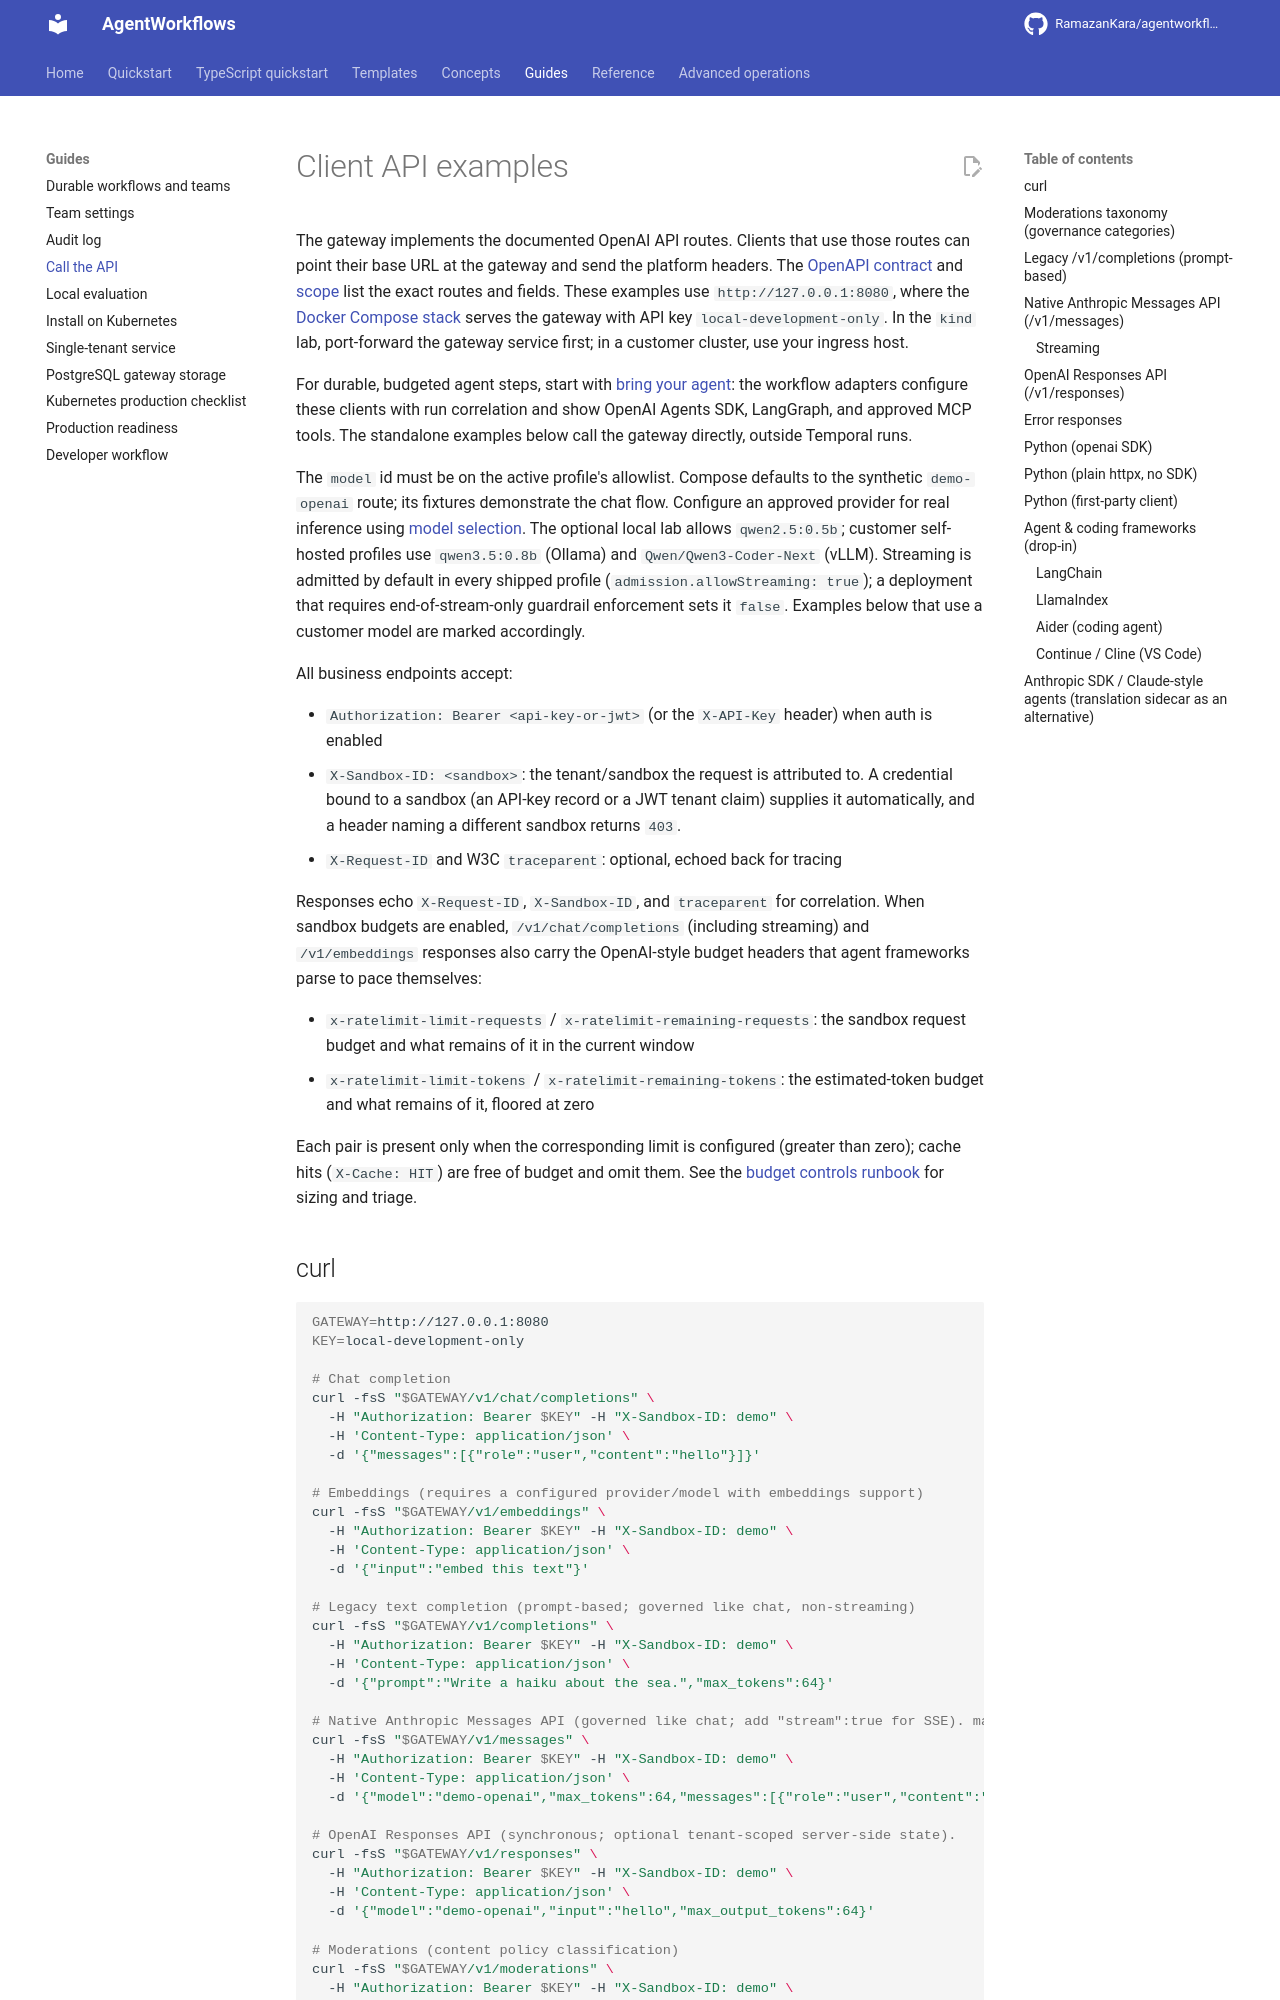

repository: RamazanKara/agentworkflows · page: 0.10.0/client-examples/index.html · generator: mkdocs

# Client API examples

The gateway implements the documented OpenAI API routes. Clients that use those
routes can point their base URL at the gateway and send the platform headers. The
[OpenAPI contract](https://github.com/RamazanKara/agentworkflows/blob/main/platform/api-contracts/inference-gateway.openapi.json)
and [scope](scope-and-non-goals.md) list the exact routes and fields.
These examples use `http://127.0.0.1:8080`, where the [Docker Compose stack](quickstart.md)
serves the gateway with API key `local-development-only`. In the `kind` lab, port-forward the
gateway service first; in a customer cluster, use your ingress host.

For durable, budgeted agent steps, start with [bring your agent](workflows.md#bring-your-agent):
the workflow adapters configure these clients with run correlation and show OpenAI Agents SDK,
LangGraph, and approved MCP tools. The standalone examples below call the gateway directly, outside Temporal runs.

The `model` id must be on the active profile's allowlist. Compose defaults to the synthetic
`demo-openai` route; its fixtures demonstrate the chat flow.
Configure an approved provider for real inference using [model selection](model-selection.md#cloud-routes-milestone-1).
The optional local lab allows `qwen2.5:0.5b`; customer self-hosted profiles use `qwen3.5:0.8b` (Ollama) and
`Qwen/Qwen3-Coder-Next` (vLLM). Streaming is admitted by default in every shipped
profile (`admission.allowStreaming: true`); a deployment that requires end-of-stream-only
guardrail enforcement sets it `false`. Examples below that
use a customer model are marked accordingly.

All business endpoints accept:

- `Authorization: Bearer <api-key-or-jwt>` (or the `X-API-Key` header) when auth is enabled
- `X-Sandbox-ID: <sandbox>`: the tenant/sandbox the request is attributed to. A credential
  bound to a sandbox (an API-key record or a JWT tenant claim) supplies it automatically,
  and a header naming a different sandbox returns `403`.
- `X-Request-ID` and W3C `traceparent`: optional, echoed back for tracing

Responses echo `X-Request-ID`, `X-Sandbox-ID`, and `traceparent` for correlation. When
sandbox budgets are enabled, `/v1/chat/completions` (including streaming) and
`/v1/embeddings` responses also carry the OpenAI-style budget headers that agent
frameworks parse to pace themselves:

- `x-ratelimit-limit-requests` / `x-ratelimit-remaining-requests`: the sandbox request
  budget and what remains of it in the current window
- `x-ratelimit-limit-tokens` / `x-ratelimit-remaining-tokens`: the estimated-token budget
  and what remains of it, floored at zero

Each pair is present only when the corresponding limit is configured (greater than zero);
cache hits (`X-Cache: HIT`) are free of budget and omit them. See the
[budget controls runbook](https://github.com/RamazanKara/agentworkflows/blob/main/runbooks/budget-controls.md) for sizing and triage.
